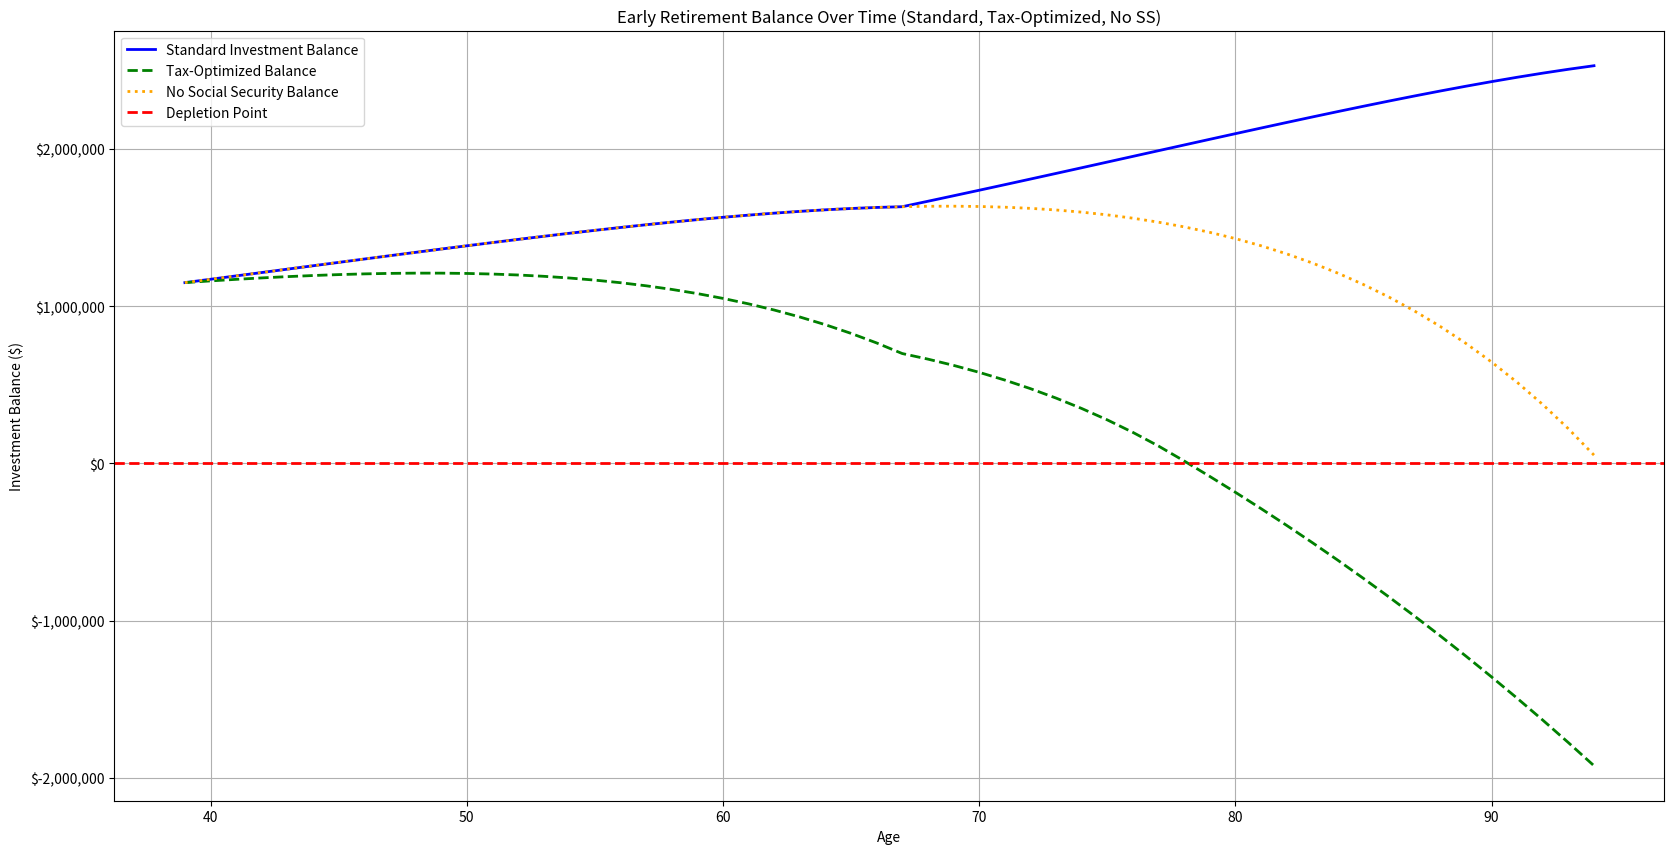

Here is the Python script that generated this plot: (Note: this script raises an exception after producing the figure.)
import numpy as np
import matplotlib.pyplot as plt
import matplotlib.ticker as mticker

def early_retirement_calculator(principal, withdrawal, inflation, return_rate, retirement_age, ss_age, ss_benefit, ss_growth, tax_brackets, current_age=39):
    balance = principal
    balance_tax_optimized = principal
    balance_no_ss = principal
    annual_withdrawal = withdrawal
    ss_annual_benefit = ss_benefit
    balances = []
    balances_tax_optimized = []
    balances_no_ss = []
    ages = []
    
    age = current_age
    while age <= 100:
        ages.append(age)
        balances.append(balance)
        balances_tax_optimized.append(balance_tax_optimized)
        balances_no_ss.append(balance_no_ss)
        
        # Determine actual withdrawal needed from investments
        if age >= ss_age:
            withdrawal_needed = max(0, annual_withdrawal - ss_annual_benefit)
            ss_annual_benefit *= (1 + ss_growth)  # Adjust Social Security for COLA
        else:
            withdrawal_needed = annual_withdrawal
        
        withdrawal_needed_no_ss = annual_withdrawal  # No Social Security scenario
        
        # Withdraw from investments
        balance -= withdrawal_needed
        balance_no_ss -= withdrawal_needed_no_ss
        
        # Tax-optimized withdrawal strategy
        taxable_withdrawal = min(withdrawal_needed, tax_brackets[0])  # Withdraw at the lowest tax bracket
        remaining_withdrawal = max(0, withdrawal_needed - taxable_withdrawal)
        
        if remaining_withdrawal > 0:
            taxable_withdrawal += remaining_withdrawal * (1 + tax_brackets[1])
        
        balance_tax_optimized -= taxable_withdrawal
        
        # Grow remaining balance
        if balance > 0:
            balance *= (1 + return_rate)
        if balance_tax_optimized > 0:
            balance_tax_optimized *= (1 + return_rate)
        if balance_no_ss > 0:
            balance_no_ss *= (1 + return_rate)
        else:
            break
        
        # Adjust withdrawal for inflation
        annual_withdrawal *= (1 + inflation)
        
        age += 1
    
    # Plot results
    plt.figure(figsize=(20, 10))
    plt.plot(ages, balances, label="Standard Investment Balance", color="blue", linewidth=2)
    plt.plot(ages, balances_tax_optimized, label="Tax-Optimized Balance", color="green", linestyle="--", linewidth=2)
    plt.plot(ages, balances_no_ss, label="No Social Security Balance", color="orange", linestyle=":", linewidth=2)
    plt.axhline(y=0, color="red", linestyle="--", linewidth=2, label="Depletion Point")
    plt.xlabel("Age")
    plt.ylabel("Investment Balance ($)")
    plt.title("Early Retirement Balance Over Time (Standard, Tax-Optimized, No SS)")
    plt.legend()
    plt.grid()
    
    # Format y-axis to show full dollar amounts
    plt.gca().yaxis.set_major_formatter(mticker.StrMethodFormatter('${x:,.0f}'))
    
    plt.get_current_fig_manager().window.title("Retirement Calculator")
    
    plt.show()
    
    return "Retirement balance calculations completed"

# Example Usage
early_retirement_calculator(
    principal=1_150_000, 
    withdrawal=45_000, 
    inflation=0.025, 
    return_rate=0.06, 
    retirement_age=45, 
    ss_age=67, 
    ss_benefit=30_000, 
    ss_growth=0.02, 
    tax_brackets=[0.10, 0.22]  # Example tax brackets
)
